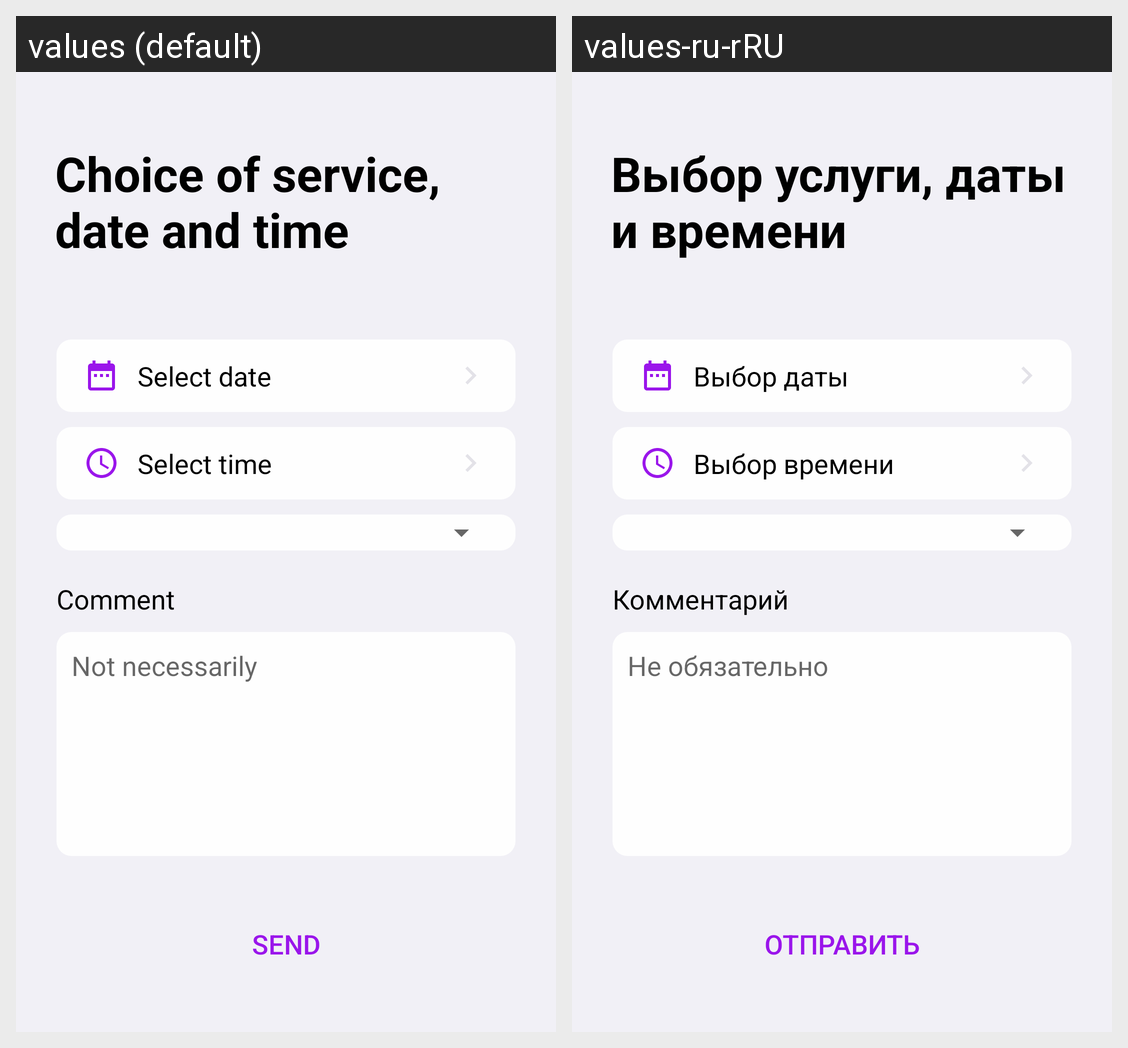

Here is an Android app screen in its default locale and in the app's own translations. Write out the translated-string differences for the strings that appear on this screen.
Android screen res/layout/fragment_photographer_book.xml rendered under 2 locales, left to right: values (default), values-ru-rRU. Device: Nexus 5 (rendered at 1080×1920; each locale shown at half size, 540×960, under a caption strip naming it); theme Theme.PictureSnap.
Strings drawn on this screen, with the default value and each locale's value (text and hints the layout hard-codes, and strings that could not be matched under every locale, appear in the picture but are not listed):

booking_selection
  values: Choice of service, date and time
  values-ru-rRU: Выбор услуги, даты и времени

date_selection
  values: Select date
  values-ru-rRU: Выбор даты

time_selection
  values: Select time
  values-ru-rRU: Выбор времени

comment
  values: Comment
  values-ru-rRU: Комментарий

not_necessarily
  values: Not necessarily
  values-ru-rRU: Не обязательно

send
  values: Send
  values-ru-rRU: Отправить
